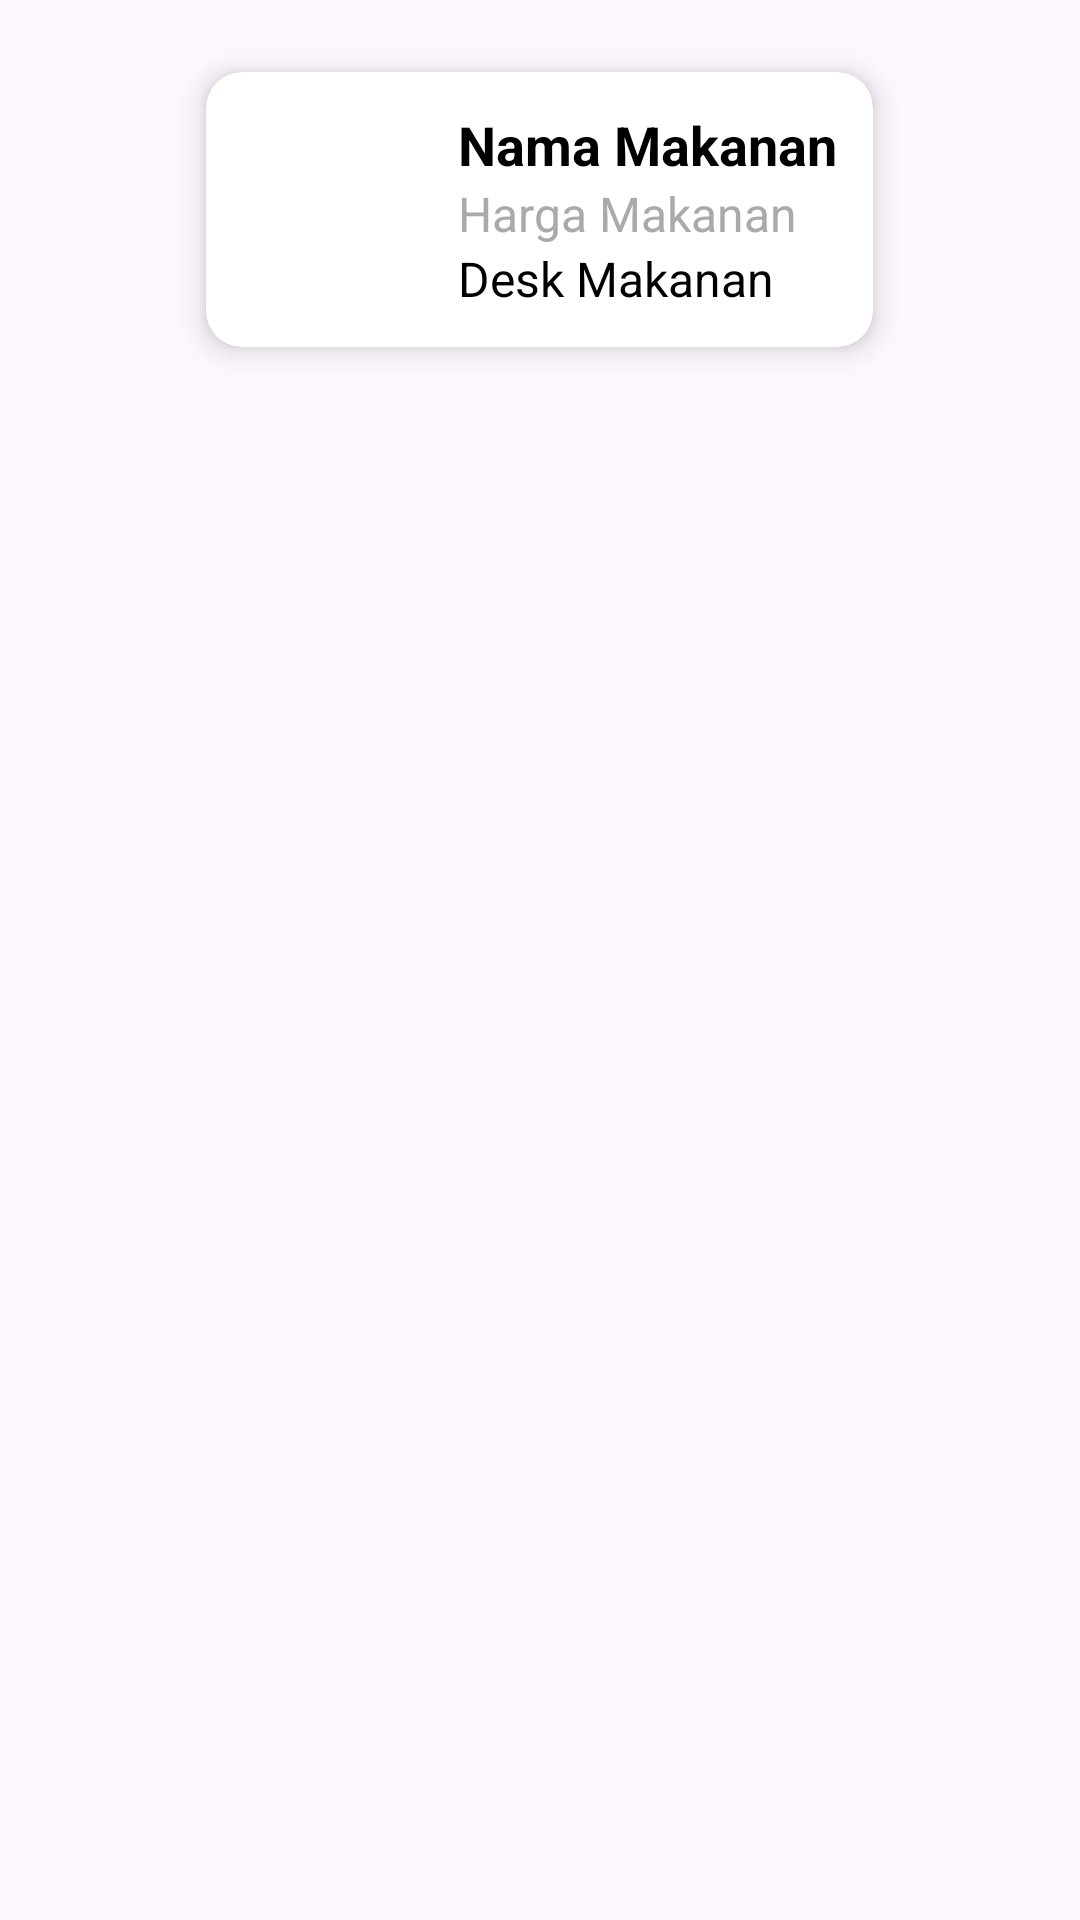

The Android layout XML behind this screen, and the referenced resources:
<!-- AndroidManifest.xml: application theme Theme.Recycleviewtest2 -->
<!-- res/layout/activity_detail_makanan.xml -->
<?xml version="1.0" encoding="utf-8"?>
<LinearLayout xmlns:android="http://schemas.android.com/apk/res/android"
    android:layout_width="match_parent"
    android:layout_height="match_parent"
    xmlns:app="http://schemas.android.com/apk/res-auto"
    android:orientation="vertical"
    android:padding="16dp">

    <androidx.cardview.widget.CardView
        android:layout_width="wrap_content"
        android:layout_height="wrap_content"
        android:layout_margin="8dp"
        android:layout_gravity="center"
        app:cardCornerRadius="12dp"
        app:cardElevation="6dp">

        <LinearLayout
            android:layout_width="match_parent"
            android:layout_height="wrap_content"
            android:orientation="vertical"
            android:padding="12dp">

            <LinearLayout
                android:layout_width="match_parent"
                android:layout_height="wrap_content"
                android:orientation="horizontal">

                <ImageView
                    android:id="@+id/ivMakananDetail"
                    android:layout_width="60dp"
                    android:layout_height="60dp"
                    android:src="@drawable/ic_launcher_foreground"
                    android:scaleType="centerCrop"
                    android:layout_marginEnd="12dp"/>

                <LinearLayout
                    android:layout_width="wrap_content"
                    android:layout_height="wrap_content"
                    android:orientation="vertical">

                    <TextView
                        android:id="@+id/tvNamaMakananDetail"
                        android:layout_width="wrap_content"
                        android:layout_height="wrap_content"
                        android:text="Nama Makanan"
                        android:textSize="18sp"
                        android:textStyle="bold"
                        android:textColor="@android:color/black"/>

                    <TextView
                        android:id="@+id/tvHargaMakananDetail"
                        android:layout_width="wrap_content"
                        android:layout_height="wrap_content"
                        android:text="Harga Makanan"
                        android:textSize="16sp"
                        android:textColor="@android:color/darker_gray"/>

                    <TextView
                        android:id="@+id/tvDeskripsiMakananDetail"
                        android:layout_width="wrap_content"
                        android:layout_height="wrap_content"
                        android:text="Desk Makanan"
                        android:textSize="16sp"
                        android:textColor="@android:color/black"/>
                </LinearLayout>
            </LinearLayout>
        </LinearLayout>
    </androidx.cardview.widget.CardView>


</LinearLayout>
<!-- resources referenced by this layout -->
<resources>
  <style name="Theme.Recycleviewtest2" parent="Base.Theme.Recycleviewtest2" />
  <style name="Base.Theme.Recycleviewtest2" parent="Theme.Material3.DayNight.NoActionBar">
          
          
      </style>
</resources>
